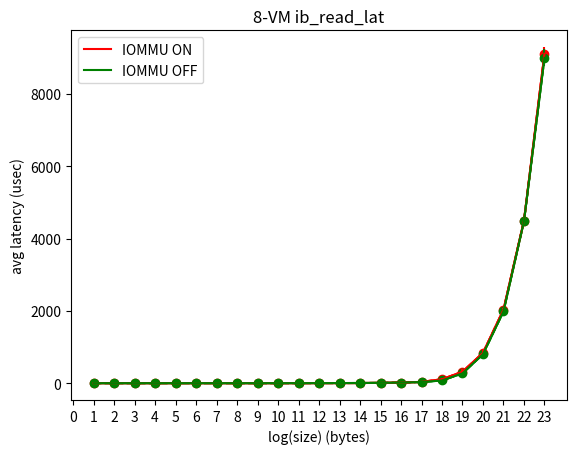

This chart was generated by the following Python code: (Note: this script raises an exception after producing the figure.)
import matplotlib.pyplot as plt

x = [i for i in range(1, 24)]
y_on = [
    1.8     ,
    1.852   ,
    1.874   ,
    1.894   ,
    1.906   ,
    1.916   ,
    1.948   ,
    1.994   ,
    2.066   ,
    2.224   ,
    2.542   ,
    3.156   ,
    4.072   ,
    5.92    ,
    9.546   ,
    17.44   ,
    37.316  ,
    109.698 ,
    318.134 ,
    839.978 ,
    2035.862,
    4497.364,
    9113.180,
]

err_on = [
    0.014142136,
    0.033466401,
    0.02607681 ,
    0.025099801,
    0.015165751,
    0.015165751,
    0.014832397,
    0.016733201,
    0.019493589,
    0.020736441,
    0.022803509,
    0.025099801,
    0.021679483,
    0.226384628,
    0.793996222,
    2.179793568,
    8.139550356,
    31.11962998,
    80.49535036,
    100.4539622,
    55.17564245,
    5.381052871,
    181.8865373,
]


y_off = [
    1.822   ,
    1.852   ,
    1.878   ,
    1.888   ,
    1.908   ,
    1.916   ,
    1.954   ,
    2.004   ,
    2.088   ,
    2.484   ,
    2.96    ,
    3.71    ,
    4.682   ,
    6.588   ,
    10.128  ,
    17.722  ,
    34.15   ,
    75.854  ,
    274.406 ,
    804.864 ,
    1988.482,
    4484.13 ,
    9001.212,
]

err_off = [
    0.019235384,
    0.021679483,
    0.028635642,
    0.019235384,
    0.013038405,
    0.013416408,
    0.008944272,
    0.015165751,
    0.013038405,
    0.528942341,
    0.883515704,
    1.174414748,
    1.242344558,
    1.517323301,
    1.987692129,
    4.088247791,
    7.635793999,
    16.06798463,
    47.97067208,
    66.05817724,
    76.40675409,
    19.28754391,
    238.8354444,
]

clazz="8-VM"
type="read_lat"
y_label="avg latency (usec)"
#y_label="Throughput (MB/sec)"
on_color="red"
off_color="green"

plt.xticks([x for x in range(max(x) + 1) ])

# draw line
l_on=plt.plot(x,y_on,color=on_color,label='IOMMU ON')
l_off=plt.plot(x,y_off,color=off_color,label='IOMMU OFF')

# draw dot
plt.plot(x,y_on,color=on_color,marker='o',linestyle='dashed')
plt.plot(x,y_off,color=off_color,marker='o',linestyle='dashed')

# draw error bar
plt.errorbar(x,y_on,yerr=err_on,color=on_color)
plt.errorbar(x,y_off,yerr=err_off,color=off_color)

plt.title('%s ib_%s' % (clazz, type))
plt.xlabel('log(size) (bytes)')
plt.ylabel(y_label)
plt.legend()
plt.savefig('images/%s_%s.png' % (clazz, type))
